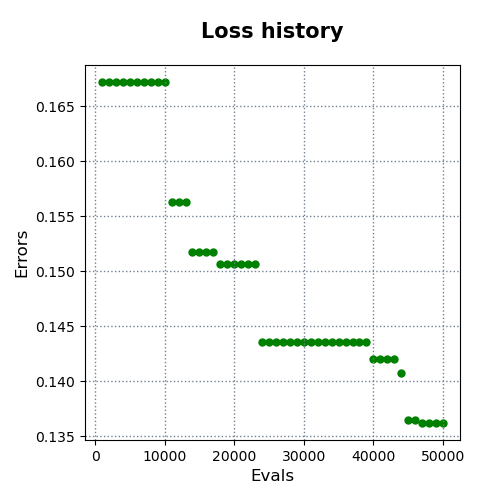

The table this chart was drawn from, first rows:
evals, errors
1000, 0.1672
2000, 0.1672
3000, 0.1672
4000, 0.1672
5000, 0.1672
6000, 0.1672
7000, 0.1672
8000, 0.1672
9000, 0.1672
10000, 0.1672
11000, 0.1563
12000, 0.1563
13000, 0.1563
14000, 0.1517
15000, 0.1517
16000, 0.1517
17000, 0.1517
18000, 0.1507
19000, 0.1507
20000, 0.1507
21000, 0.1507
22000, 0.1507
23000, 0.1507
24000, 0.1436
25000, 0.1436
26000, 0.1436
27000, 0.1436
28000, 0.1436
29000, 0.1436
30000, 0.1436
31000, 0.1436
32000, 0.1436
33000, 0.1436
34000, 0.1436
35000, 0.1436
36000, 0.1436
37000, 0.1436
38000, 0.1436
39000, 0.1436
40000, 0.142
41000, 0.142
42000, 0.142
43000, 0.142
44000, 0.1407
45000, 0.1364
46000, 0.1364
47000, 0.1362
48000, 0.1362
49000, 0.1362
50000, 0.1362
